Dataset: cleaned_dataset (GitHub, Raja-Lakshmanan/ElectronicComponentClassifier). Classes: capacitor, diode, fuse, inductor, integrated circuit, LED, potentiometer, push button, resistor, transistor.

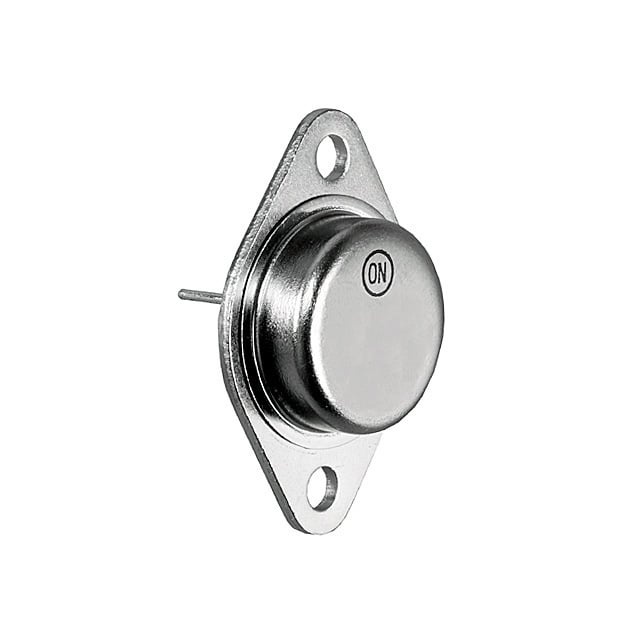
Label: transistor

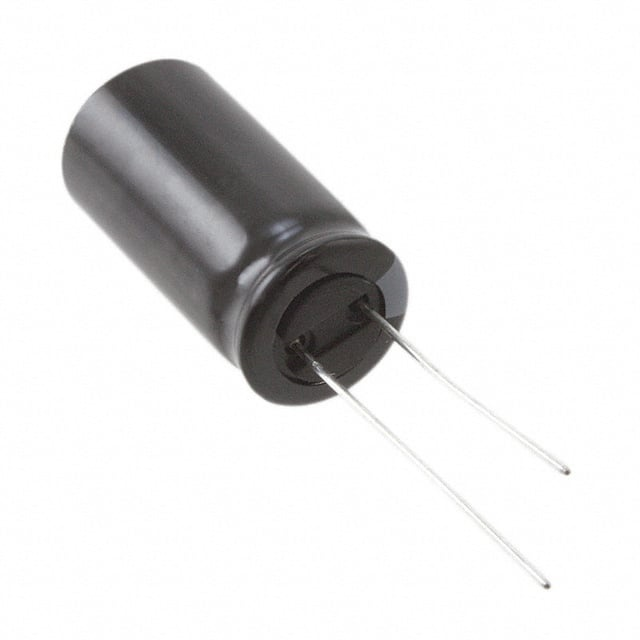
Label: capacitor

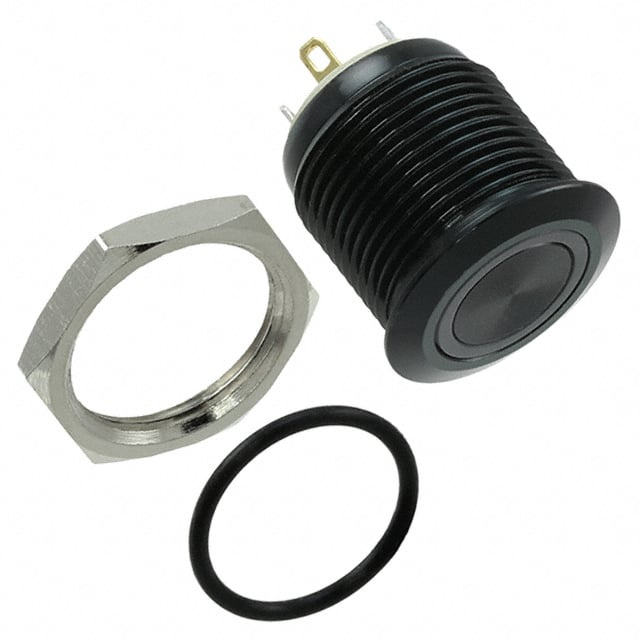
Label: push button

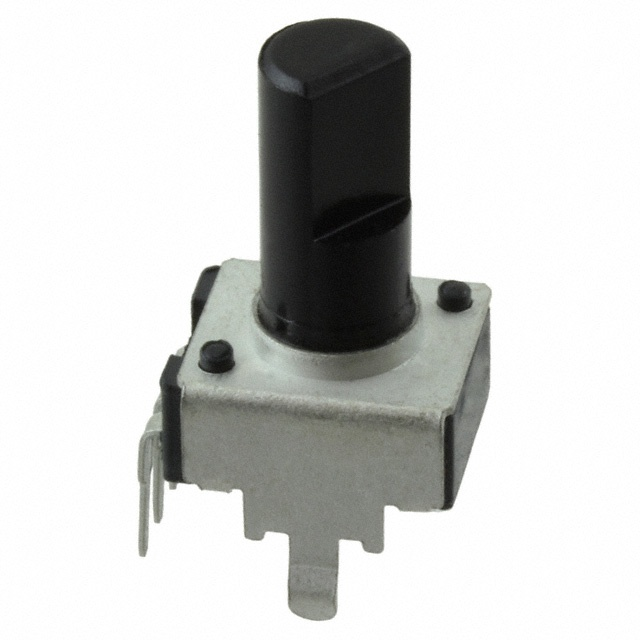
Label: potentiometer

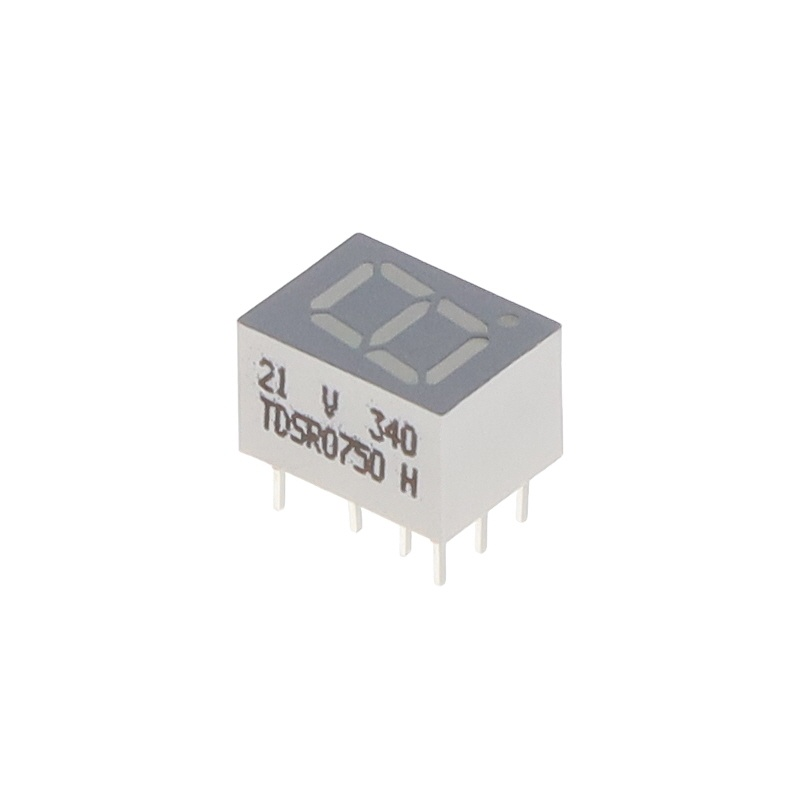
Label: LED

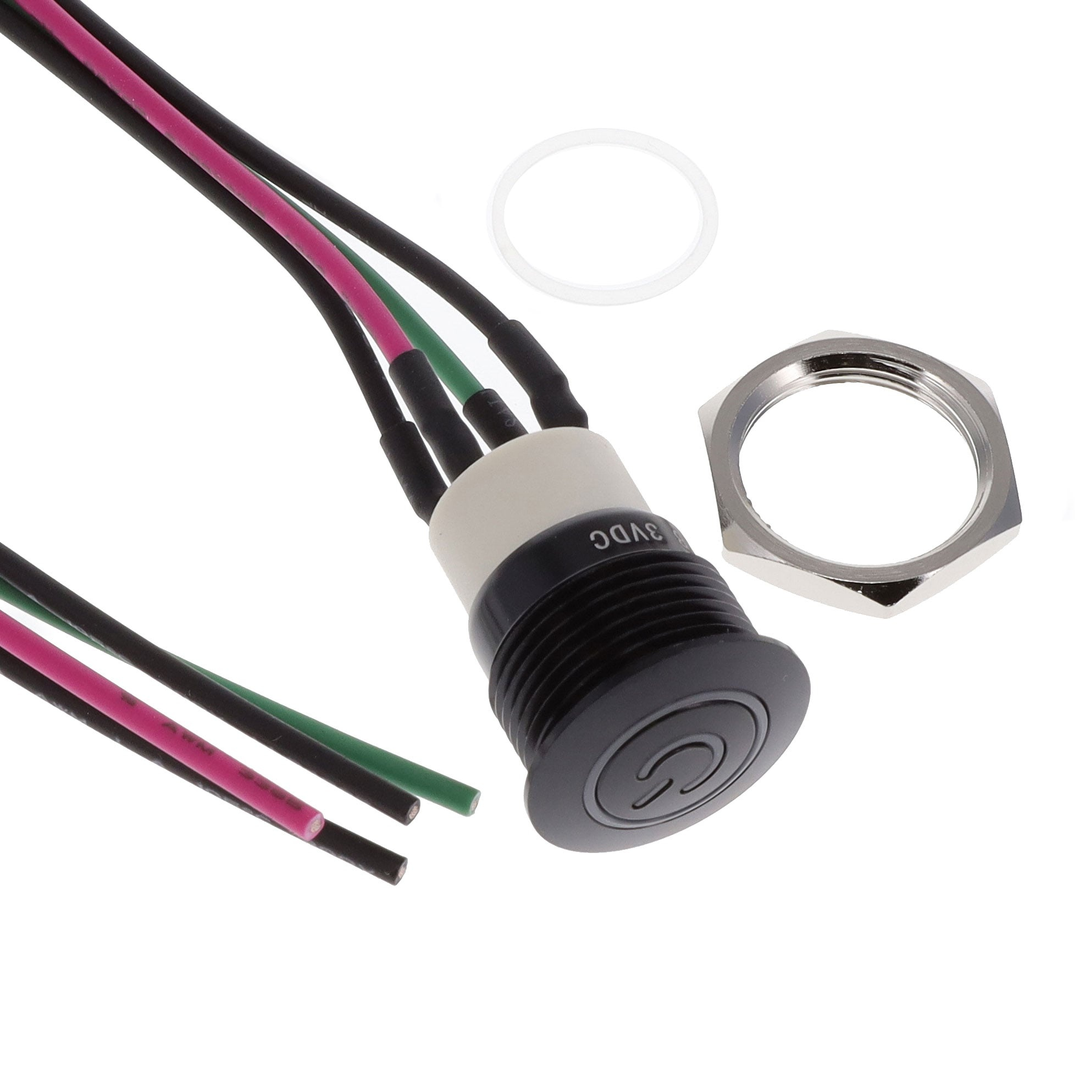
Label: push button
